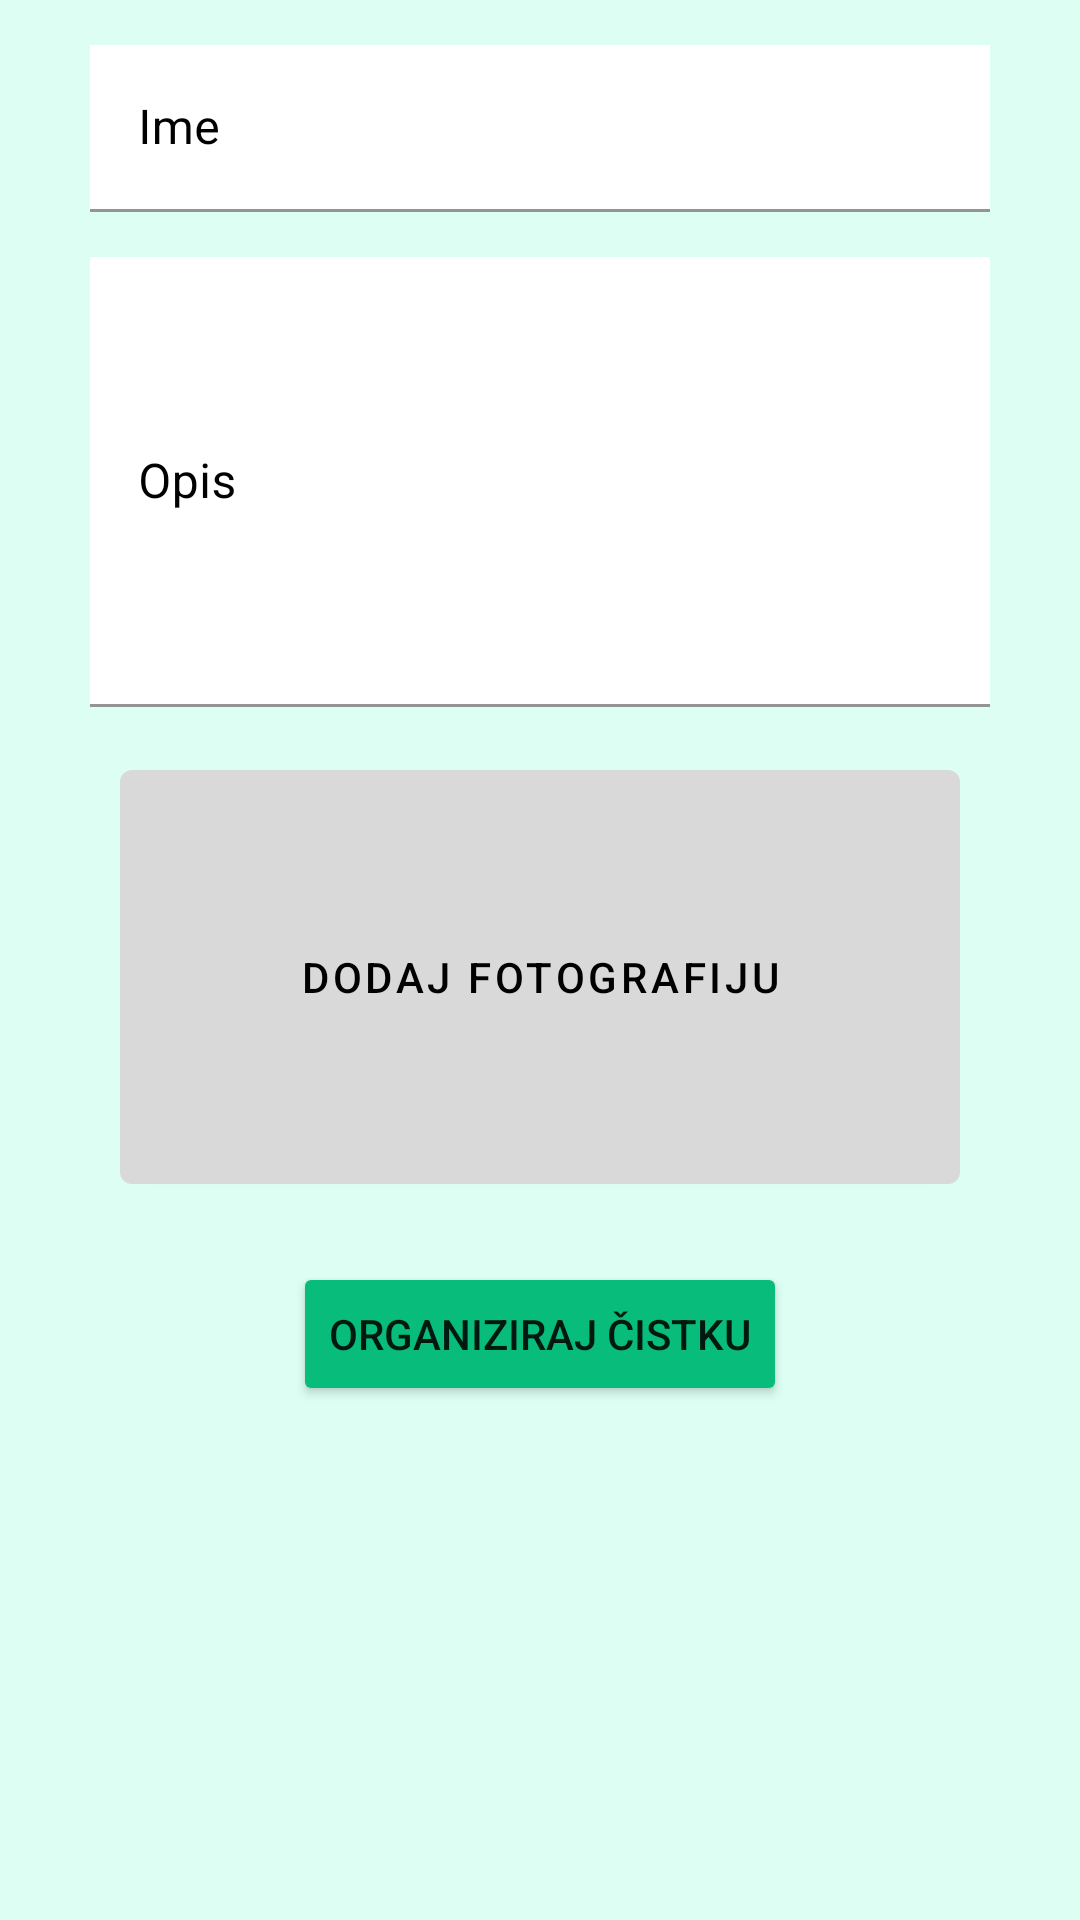

Layout XML and referenced resources for this Android screen:
<!-- AndroidManifest.xml: application theme Theme.MyApplication -->
<!-- res/layout/fragment_organize_cleansing.xml -->
<?xml version="1.0" encoding="utf-8"?>
<ScrollView
    xmlns:android="http://schemas.android.com/apk/res/android"
    xmlns:tools="http://schemas.android.com/tools"
    xmlns:app="http://schemas.android.com/apk/res-auto"
    android:layout_width="match_parent"
    android:layout_height="match_parent"
    android:background="@color/green_light"
    android:fillViewport="true">

    <LinearLayout
        android:layout_width="match_parent"
        android:layout_height="match_parent"
        tools:context=".ReportProblemFragment"
        android:orientation="vertical"
        android:background="@color/green_light">
    

        <com.google.android.material.textfield.TextInputLayout
            android:layout_width="match_parent"
            android:layout_height="wrap_content"
            android:hint="@string/name"
            android:layout_marginLeft="30dp"
            android:layout_marginRight="30dp"
            android:layout_marginTop="15dp"
            app:hintTextColor="@color/black"
            android:textColorHint="@color/black">
    
            <com.google.android.material.textfield.TextInputEditText
                android:id="@+id/name_text_field"
                android:layout_width="match_parent"
                android:layout_height="wrap_content"
                android:background="@color/white"
                android:textColor="@color/black"
                />
    
        </com.google.android.material.textfield.TextInputLayout>
    
    
        <com.google.android.material.textfield.TextInputLayout
            android:id="@+id/description_text_field"
            android:layout_width="match_parent"
            android:layout_height="wrap_content"
            android:hint="@string/description"
            android:layout_marginLeft="30dp"
            android:layout_marginRight="30dp"
            android:layout_marginTop="15dp"
            app:hintTextColor="@color/black"
            android:textColorHint="@color/black"
            >
    
            <com.google.android.material.textfield.TextInputEditText
                android:layout_width="match_parent"
                android:layout_height="150dp"
                android:background="@color/white"
                android:textColor="@color/black"
                />
    
        </com.google.android.material.textfield.TextInputLayout>

        <com.google.android.material.button.MaterialButton
            android:id="@+id/select_image_button"
            android:text="Dodaj fotografiju"
            android:layout_width="280dp"
            android:layout_height="150dp"
            android:textColor="@color/black"
            app:backgroundTint="@color/gray_light"
            app:iconTint="@color/black"
            android:layout_gravity="center"
            android:layout_marginTop="15dp"
            app:icon="@drawable/ic_icon_camera"
            app:iconGravity="textStart" />
    
        <ImageView
            android:id="@+id/image_view"
            android:layout_width="300dp"
            android:layout_height="300dp"
            android:visibility="gone"
            android:layout_gravity="center"
            android:layout_marginTop="15dp">
        </ImageView>

        <Button
            android:id="@+id/organize_cleansing_button"
            android:layout_width="wrap_content"
            android:layout_height="wrap_content"
            android:text="@string/organize_cleansing"
            android:layout_gravity="center"
            android:backgroundTint="@color/green_dark"
            android:layout_marginTop="20dp"
            />
    </LinearLayout>
</ScrollView>
<!-- resources referenced by this layout -->
<resources>
  <color name="black">#FF000000</color>
  <color name="gray_light">#FFD9D9D9</color>
  <color name="green_dark">#FF08BD7C</color>
  <color name="green_light">#FFDDFFF3</color>
  <color name="white">#FFFFFFFF</color>
  <string name="description">Opis</string>
  <string name="name">Ime</string>
  <string name="organize_cleansing">Organiziraj čistku</string>
  <style name="Theme.MyApplication" parent="Theme.MaterialComponents.DayNight.DarkActionBar">
          <item name="colorPrimary">@color/green</item>
          <item name="colorPrimaryVariant">@color/green_dark</item>
          <item name="colorOnPrimary">@color/white</item>
          <item name="colorSecondary">@color/green</item>
          <item name="colorSecondaryVariant">@color/green_dark</item>
          <item name="colorOnSecondary">@color/black</item>
          <item name="android:statusBarColor" tools:targetApi="l">?attr/colorPrimaryVariant</item>
          <item name="navigationViewStyle">@style/Widget.App.NavigationView</item>
          
      </style>
  <color name="green">#FF00FFA3</color>
  <style name="Widget.App.NavigationView" parent="Widget.MaterialComponents.NavigationView">
          <item name="materialThemeOverlay">@style/ThemeOverlay.App.NavigationView</item>
      </style>
  <style name="ThemeOverlay.App.NavigationView" parent="">
          <item name="colorPrimary">@color/green_dark</item>
      </style>
</resources>
